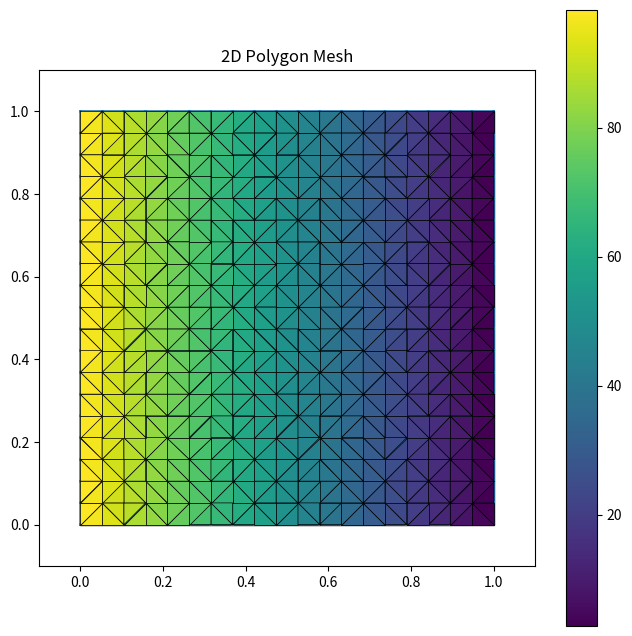

Recreate this plot in Python.
import numpy as np
import matplotlib.pyplot as plt
import matplotlib.tri as tri
import scipy.sparse as sp
from scipy.sparse import csr_matrix, csc_matrix, lil_matrix, coo_matrix

row_indices_A = []
col_indices_A = []
values_A = []

def add_triplets_A(triplets):
    for (i, j, value) in triplets:
        row_indices_A.append(i)
        col_indices_A.append(j)
        values_A.append(value)

row_indices_b = []
col_indices_b = []
values_b = []

def add_triplets_b(triplets):
    for (i, j, value) in triplets:
        row_indices_b.append(i)
        col_indices_b.append(j)
        values_b.append(value)

# Define the vertices of the polygon (a simple square for this example)
vertices = np.array([
    [0, 0],
    [1, 0],
    [1, 1],
    [0, 1]
])

# Create a grid of points within the polygon
x = np.linspace(0, 1, 20)
y = np.linspace(0, 1, 20)
x, y = np.meshgrid(x, y)
x, y = x.flatten(), y.flatten()

# Create a Delaunay triangulation of the points
triangulation = tri.Triangulation(x, y)

# Extract points, triangles, and edges
P = np.vstack((x, y)).T  # Points
T = triangulation.triangles  # Triangles (indices of points)
# E = triangulation.edges  # Edges (pairs of indices of points)

#----------------------------------------------------------------------------------------------------
NumNodes = np.shape(P)[0]
NumElements = np.shape(T)[0]

temp1 = coo_matrix((np.ones((NumElements * 3)) * NumElements * 3, (np.concatenate((T[:, 0], T[:, 1], T[:, 2]), axis=0), np.concatenate((T[:, 1], T[:, 2], T[:, 0]), axis=0))), shape=(NumNodes, NumNodes))
PntIDToEdgeID = temp1.tolil()

InternalEdgeID = 1 # from 1
for i in range(0, NumElements):
    for j in range(0, 3):
        if  PntIDToEdgeID[T[i, (j + 1) % 3], T[i, j]] != 0:
            if PntIDToEdgeID[T[i, (j + 1) % 3], T[i, j]] == NumElements * 3:
                PntIDToEdgeID[T[i, j], T[i, (j + 1) % 3]] = InternalEdgeID
                InternalEdgeID = InternalEdgeID + 1
                #print(EdgeID, i, j, T[i, j], T[i, (j + 1) % 3], "new internal edge", PntIDToEdgeID[T[i, j], T[i, (j + 1) % 3]])
            else:
                PntIDToEdgeID[T[i, j], T[i, (j + 1) % 3]] = PntIDToEdgeID[T[i, (j + 1) % 3], T[i, j]] 

M = np.array([
    [2., 0., 1., 0., 1., 0.],
    [0., 2., 0., 1., 0., 1.],
    [1., 0., 2., 0., 1., 0.],
    [0., 1., 0., 2., 0., 1.],
    [1., 0., 1., 0., 2., 0.],
    [0., 1., 0., 1., 0., 2.]])

NonFluxListEdge = []
for i in range(0, NumElements):
    P1 = P[T[i, 0], :]
    P2 = P[T[i, 1], :]
    P3 = P[T[i, 2], :]

    T_area = np.zeros((3,3))
    T_area[0:2, 0] = P1.transpose()
    T_area[0:2, 1] = P2.transpose()
    T_area[0:2, 2] = P3.transpose()
    T_area[2,:] = [1, 1, 1]
    T_area = 0.5 * np.linalg.det(T_area)

    N = np.zeros((6, 3))
    N[2:4, 0] = (P2 - P1).transpose()
    N[4:6, 0] = (P3 - P1).transpose()

    N[0:2, 1] = (P1 - P2).transpose()
    N[4:6, 1] = (P3 - P2).transpose()

    N[0:2, 2] = (P1 - P3).transpose()
    N[2:4, 2] = (P2 - P3).transpose()
    
    C = np.array([
        [np.linalg.norm(P3-P2), 0, 0],
        [0, np.linalg.norm(P3-P1), 0],
        [0, 0, np.linalg.norm(P1-P2)]
    ])

    B = 1. / 48 / T_area * C.transpose() @ N.transpose() @ M @ N @ C

    for j in range(0, 3):
        P_local_1_ID = T[i, (j + 1) % 3]
        P_local_2_ID = T[i, (j + 2) % 3]
        Length_pp = np.linalg.norm(P[P_local_1_ID, :] - P[P_local_2_ID, :])
        if PntIDToEdgeID[P_local_1_ID, P_local_2_ID] != NumElements * 3:
            InternalEdgeID_global = PntIDToEdgeID[P_local_1_ID, P_local_2_ID] - 1

            triplets4 = [(InternalEdgeID_global + NumElements * 4, i * 3 + j, -Length_pp), 
                         (i * 3 + j, InternalEdgeID_global + NumElements * 4, -Length_pp)]   
            add_triplets_A(triplets4)
            # print(P_local_1_ID, P_local_2_ID, "internal", i * 3 + j, InternalEdgeID_global + NumElements * 4, InternalEdgeID_global)
        # boundary condition ----------------------Dirchilet
        if P[P_local_1_ID, 0] == 0. and P[P_local_2_ID, 0] == 0.:
            triplets5 = [(i * 3 + j, 0, 100 * Length_pp)]
            add_triplets_b(triplets5)
        if P[P_local_1_ID, 0] == 1. and P[P_local_2_ID, 0] == 1.:
            triplets6 = [(i * 3 + j, 0, 1 * Length_pp)]
            add_triplets_b(triplets6)
        if (P[P_local_1_ID, 1] == 0. and P[P_local_2_ID, 1] == 0.) or (P[P_local_1_ID, 1] == 1. and P[P_local_2_ID, 1] == 1.): # neumann
            B[j, :] = 0
            B[:, j] = 0
            B[j, j] = 1
            C[j, j] = 0  
            #print(P_local_1_ID, P_local_2_ID, "non flux", B, C)

    triplets1 = [(i * 3 + 0, i * 3 + 0, B[0, 0]), (i * 3 + 0, i * 3 + 1, B[0, 1]), (i * 3 + 0, i * 3 + 2, B[0, 2]),
                 (i * 3 + 1, i * 3 + 0, B[1, 0]), (i * 3 + 1, i * 3 + 1, B[1, 1]), (i * 3 + 1, i * 3 + 2, B[1, 2]),
                 (i * 3 + 2, i * 3 + 0, B[2, 0]), (i * 3 + 2, i * 3 + 1, B[2, 1]), (i * 3 + 2, i * 3 + 2, B[2, 2]),]
    add_triplets_A(triplets1)

    triplets2 = [(i * 3 + 0, i + NumElements * 3, C[0, 0]), 
                 (i * 3 + 1, i + NumElements * 3, C[1, 1]), 
                 (i * 3 + 2, i + NumElements * 3, C[2, 2])]
    add_triplets_A(triplets2)

    triplets3 = [(i + NumElements * 3, i * 3 + 0, C[0, 0]), 
                 (i + NumElements * 3, i * 3 + 1, C[1, 1]), 
                 (i + NumElements * 3, i * 3 + 2, C[2, 2])]
    add_triplets_A(triplets3)

    #-----------------------------------
    # B_c = np.zeros((3, 3))
    # for j in range(0, 3):
    #     for k in range(0, 3):
    #         E_j =  np.linalg.norm(P[T[i, (j + 1) % 3], :] - P[T[i, (j + 2) % 3], :])
    #         E_k =  np.linalg.norm(P[T[i, (k + 1) % 3], :] - P[T[i, (k + 2) % 3], :])
    #         for l in range(0, 3):
    #             for m in range(0, 3):
    #                 delta_lm = 0
    #                 if l == m:
    #                     delta_lm = 1
    #                 B_c[j, k] = B_c[j, k] + T_area / 12 * (1 + delta_lm) * np.dot((P[T[i, l], :] -  P[T[i, j], :]), (P[T[i, m], :] -  P[T[i, k], :]))
    #         B_c[j, k] = B_c[j, k] * E_j * E_k / (4 * T_area ** 2)

# print(EdgeID, InternalEdgeID_loop)
# print(row_indices_A)
# print(col_indices_A)
NumInternalEdge = InternalEdgeID - 1
A = coo_matrix((values_A, (row_indices_A, col_indices_A)), shape=(NumElements * 3 + NumElements + NumInternalEdge, NumElements * 3 + NumElements + NumInternalEdge))

# Convert to CSR format for efficient arithmetic and matrix vector operations
A = A.tocsr()

b = coo_matrix((values_b, (row_indices_b, col_indices_b)), shape=(NumElements * 3 + NumElements + NumInternalEdge, 1))
b = b.tocsr()

# for row in b.toarray():
#     formatted_row = ' '.join(f'{elem:{1}.2f}' for elem in row)
#     print(formatted_row)

x = sp.linalg.spsolve(A, b)
PressureElement = x[NumElements * 3: NumElements * 4 ]

#----------------------------------------------------------------------------------------------------
# Plot the polygon and the mesh
plt.figure(figsize=(8, 8))
plt.gca().set_aspect('equal')

# Plot the polygon
polygon = plt.Polygon(vertices, edgecolor='k', fill=None)
plt.gca().add_patch(polygon)

# Plot the triangulation
plt.triplot(triangulation, '-', markersize=5)
plt.tripcolor(triangulation, PressureElement, cmap='viridis', edgecolors='k', linewidth=0.5)
#for i in range(0, NumNodes):
#    plt.text(P[i, 0], P[i, 1], str(i))
plt.colorbar()
plt.xlim(-0.1, 1.1)
plt.ylim(-0.1, 1.1)
plt.title("2D Polygon Mesh")
plt.show()
